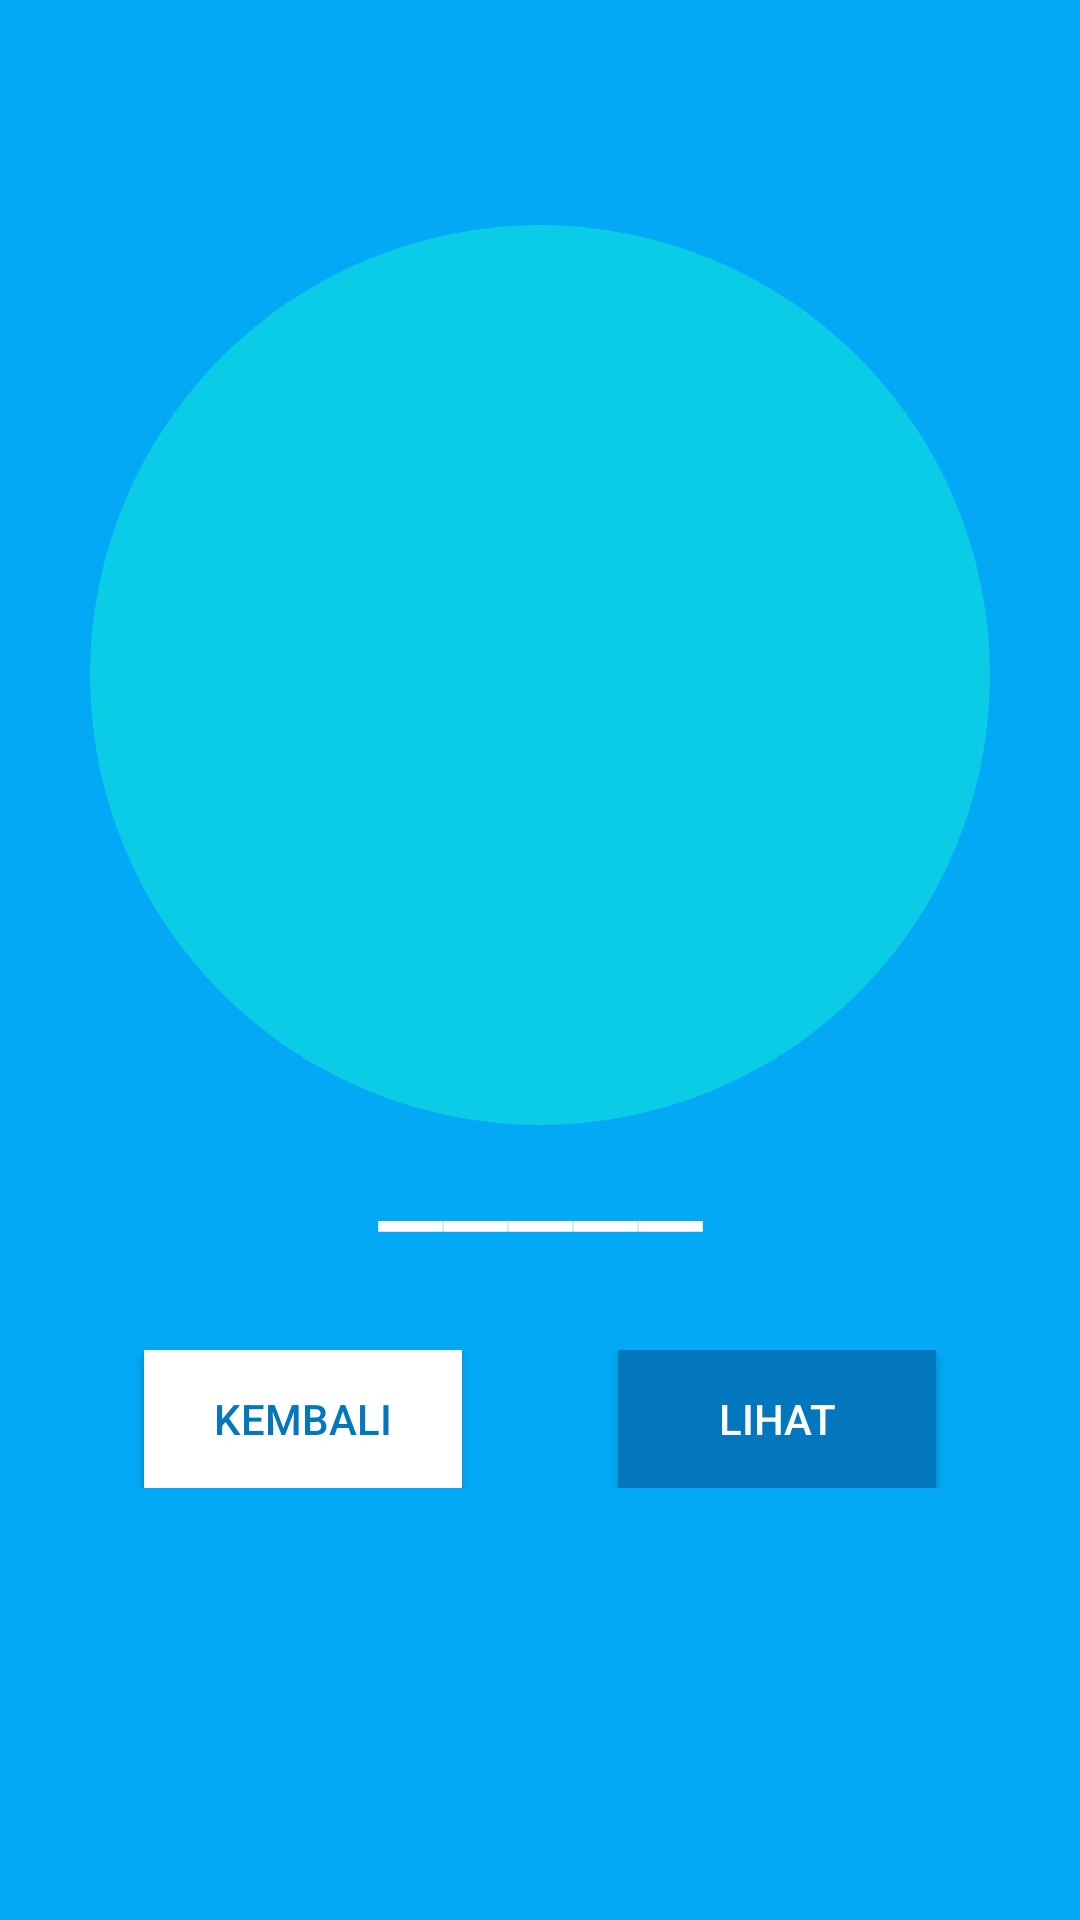

Layout XML and referenced resources for this Android screen:
<!-- AndroidManifest.xml: application theme AppTheme -->
<!-- res/layout/fragment5.xml -->
<RelativeLayout xmlns:android="http://schemas.android.com/apk/res/android"
    xmlns:tools="http://schemas.android.com/tools"
    xmlns:app="http://schemas.android.com/apk/res-auto"
    android:id="@+id/constraintLayout"
    android:layout_width="match_parent"
    android:layout_height="match_parent"
    android:background="@color/colorPrimary"
    tools:context="com.example.adyun.kosakata.tabbed$PlaceholderFragment">

    <RelativeLayout
        android:id="@+id/relative"
        android:layout_width="match_parent"
        android:layout_height="wrap_content"
        >

        <ImageView
            android:id="@+id/lingkar"
            android:layout_width="450dp"
            android:layout_height="450dp"
            app:srcCompat="@drawable/lingkaran"
            android:layout_centerHorizontal="true"

            />
        <ImageView
            android:layout_width="200dp"
            android:layout_height="200dp"
            android:layout_marginTop="124dp"
            android:layout_centerHorizontal="true"
            app:srcCompat="@drawable/corn"
            android:id="@+id/wortel" />

        <TextView
            android:id="@+id/teks5"
            android:layout_width="match_parent"
            android:layout_height="60dp"
            android:layout_below="@+id/wortel"
            android:layout_marginTop="32dp"
            android:text="_____"
            android:textSize="48sp"
            android:textColor="#fff"
            android:gravity="center"
            />

    </RelativeLayout>

    <LinearLayout
        android:layout_below="@+id/relative"
        android:layout_width="match_parent"
        android:layout_height="46dp"
        android:weightSum="2"
        android:gravity="center"
        >

        <Button
            android:onClick="menu"
            android:id="@+id/kembali5"
            android:layout_width="106dp"
            android:layout_height="match_parent"
            android:background="#ffff"
            android:text="Kembali"
            android:textColor="@color/colorPrimaryDark"/>

        <Button
            android:id="@+id/lihat5"
            android:layout_width="106dp"
            android:layout_height="match_parent"
            android:layout_marginLeft="52dp"
            android:text="lihat"
            android:textColor="#fff"
            android:background="@color/colorPrimaryDark" />
    </LinearLayout>
</RelativeLayout>
<!-- resources referenced by this layout -->
<resources>
  <color name="colorPrimary">#03a9f4</color>
  <color name="colorPrimaryDark">#0277bd</color>
  <!-- drawable lingkaran (drawable) -->
  <vector xmlns:android="http://schemas.android.com/apk/res/android"
          android:width="76dp"
          android:height="76dp"
          android:viewportWidth="24.0"
          android:viewportHeight="24.0">
      <path
          android:fillColor="@color/endblue"
          android:pathData="M12,12m-10,0a10,10 0,1 1,20 0a10,10 0,1 1,-20 0"/>
  </vector>
  <style name="AppTheme" parent="Theme.AppCompat.Light.NoActionBar">
          
          <item name="colorPrimary">@color/colorPrimary</item>
          <item name="colorPrimaryDark">@color/endblue</item>
          <item name="colorAccent">@color/colorAccent</item>
      </style>
  <color name="endblue">#0bcce6</color>
  <color name="colorAccent">#ff6f00</color>
</resources>
